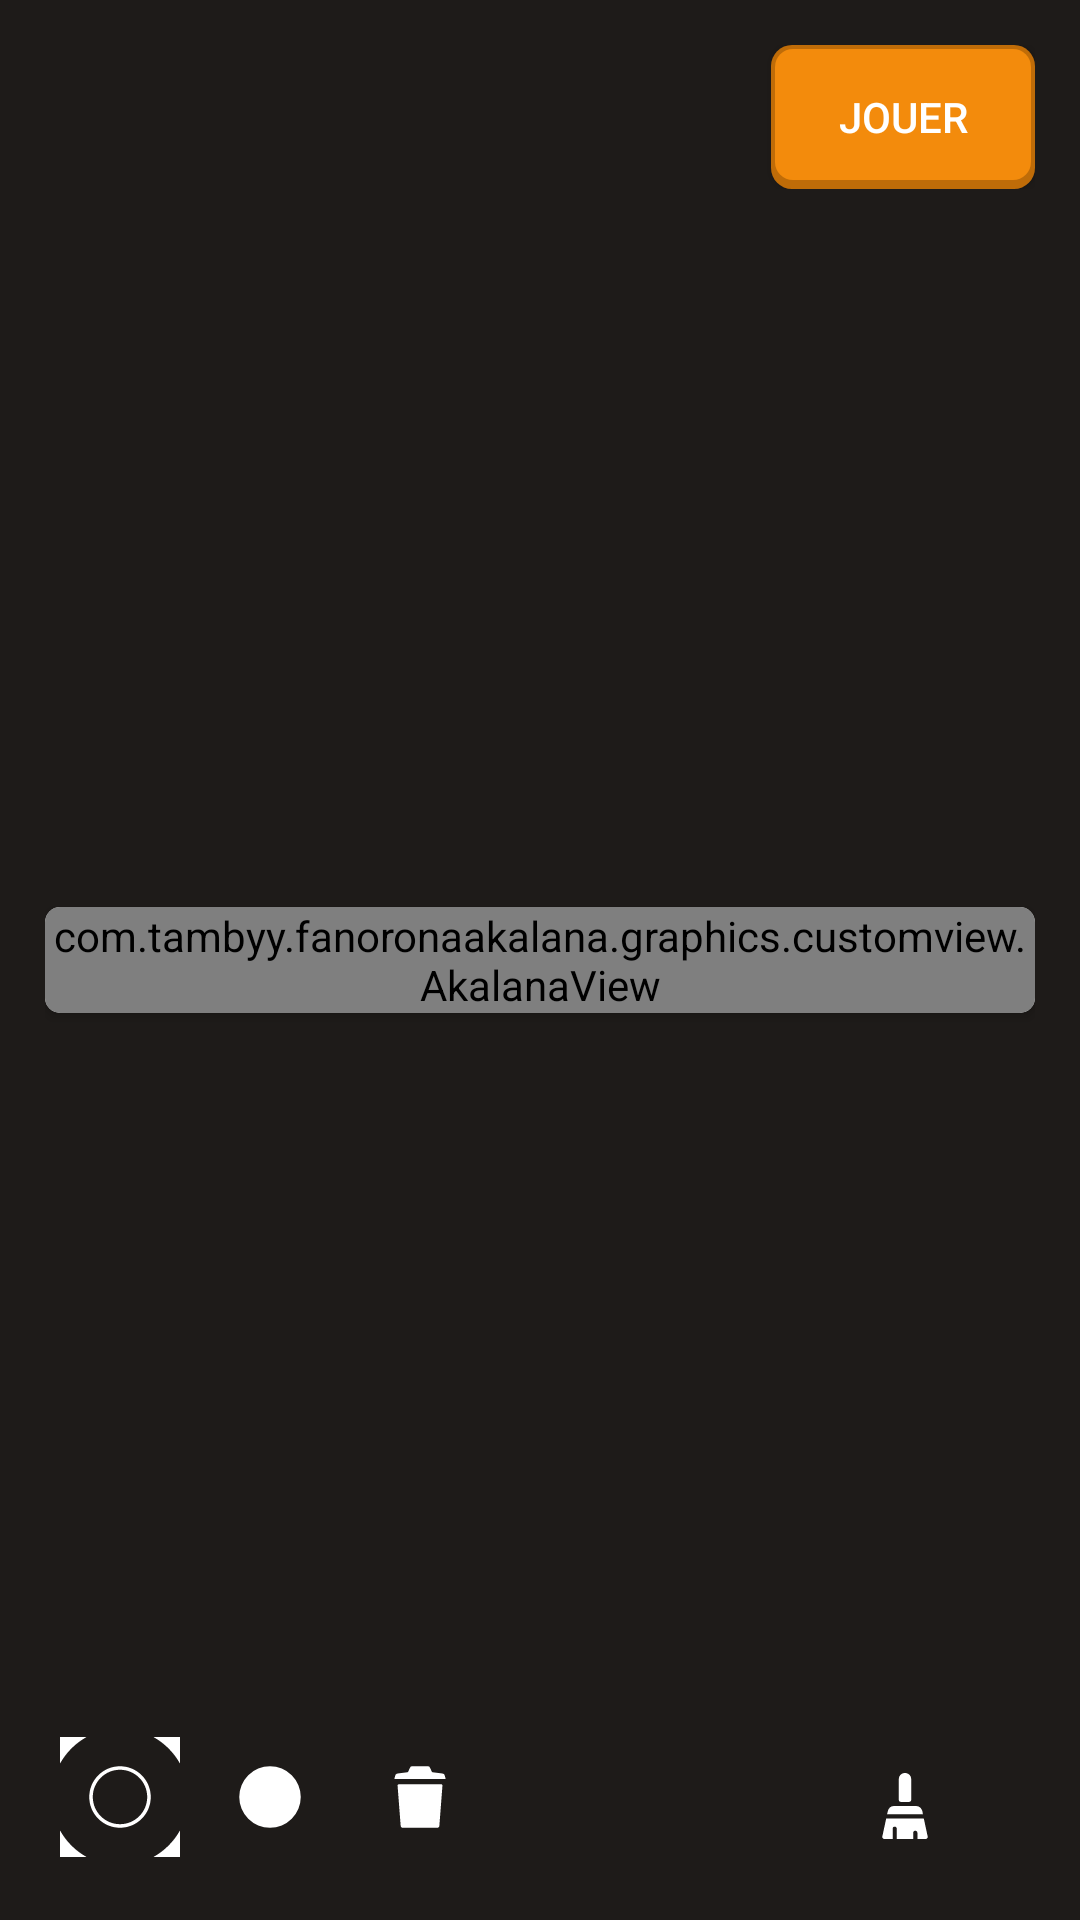

This screen was rendered from an Android layout file. Write that file and the resources it references.
<!-- AndroidManifest.xml: application theme Theme.AppCompat.Light.NoActionBar.FullScreen -->
<!-- res/layout/activity_edition.xml -->
<?xml version="1.0" encoding="utf-8"?>
<RelativeLayout
    xmlns:android="http://schemas.android.com/apk/res/android"
    xmlns:app="http://schemas.android.com/apk/res-auto"
    xmlns:tools="http://schemas.android.com/tools"
    android:layout_width="match_parent"
    android:layout_height="match_parent"
    tools:context=".EditionActivity"
    android:padding="15dp">


    

    <RelativeLayout
        android:layout_width="match_parent"
        android:layout_height="wrap_content"
        android:layout_alignParentTop="true">

        <android.widget.Button
            android:id="@+id/edition_play"
            android:layout_width="wrap_content"
            android:layout_height="wrap_content"
            android:text="Jouer"
            android:background="@drawable/border_bottom_3d_bg"
            android:textColor="#FFF"
            android:layout_alignParentEnd="true"
            android:onClick="launchOptionActivity"/>

    </RelativeLayout>


    

    <androidx.cardview.widget.CardView
        android:layout_width="wrap_content"
        android:layout_height="wrap_content"
        android:background="#00000000"
        app:cardCornerRadius="5dp"
        android:layout_centerInParent="true">

        <com.example.fanoronaakalana.graphics.customview.AkalanaView
            android:id="@+id/edition_akalana"
            android:layout_width="match_parent"
            android:layout_height="match_parent"
            android:background="#999"/>

    </androidx.cardview.widget.CardView>


    

    <LinearLayout
        android:layout_width="match_parent"
        android:layout_height="wrap_content"
        android:orientation="horizontal"
        android:layout_alignParentBottom="true">

        <RadioGroup
            android:id="@+id/edition_type"
            style="@style/OptionsRadioGroup"
            android:layout_width="0dip"
            android:layout_weight="3">

            <RadioButton
                android:id="@+id/edition_black_pawn"
                style="@style/EditionRadioButton"
                android:background="@drawable/edition_black_pawn"
                android:checked="true"
                android:layout_centerInParent="true" />

            <RadioButton
                android:id="@+id/edition_white_pawn"
                style="@style/EditionRadioButton"
                android:background="@drawable/edition_white_pawn"
                android:layout_centerInParent="true" />

            <RadioButton
                android:id="@+id/edition_trash"
                style="@style/EditionRadioButton"
                android:background="@drawable/edition_trash"
                android:layout_centerInParent="true" />

        </RadioGroup>

        <ImageButton
            android:id="@+id/edition_clear"
            android:layout_width="0dip"
            android:layout_height="40dp"
            android:src="@drawable/edition_clear"
            android:background="@color/transparent"
            android:scaleType="fitCenter"
            android:padding="9dp"
            android:layout_weight="1"
            android:layout_margin="3dp"
            android:onClick="clearBoard"/>

    </LinearLayout>

</RelativeLayout>
<!-- resources referenced by this layout -->
<resources>
  <color name="transparent">#00000000</color>
  <!-- drawable edition_black_pawn (drawable) -->
  <?xml version="1.0" encoding="utf-8"?>
  <selector xmlns:android="http://schemas.android.com/apk/res/android">
      <item android:drawable="@drawable/edition_black_pawn_selected" android:state_checked="true" />
      <item android:drawable="@drawable/edition_black_pawn_regular" />
  </selector>
  <!-- drawable edition_clear (drawable) -->
  <vector xmlns:android="http://schemas.android.com/apk/res/android"
      android:width="32dp"
      android:height="32dp"
      android:viewportWidth="32"
      android:viewportHeight="32">
    <path
        android:fillColor="#FFF"
        android:pathData="M18,14h-4c-0.6,0 -1,-0.4 -1,-1V3c0,-1.7 1.3,-3 3,-3s3,1.3 3,3v10C19,13.6 18.6,14 18,14z"/>
    <path
        android:fillColor="#FFF"
        android:pathData="M24.7,20l-0.3,-1.6C24,17 22.8,16 21.4,16H10.6c-1.4,0 -2.6,1 -2.9,2.4L7.3,20H24.7z"/>
    <path
        android:fillColor="#FFF"
        android:pathData="M6.9,22L5,30.8c-0.1,0.3 0,0.6 0.2,0.8C5.4,31.9 5.7,32 6,32h4v-5c0,-0.6 0.4,-1 1,-1s1,0.4 1,1v5h8v-3c0,-0.6 0.4,-1 1,-1s1,0.4 1,1v3h4c0.3,0 0.6,-0.1 0.8,-0.4c0.2,-0.2 0.3,-0.5 0.2,-0.8L25.1,22H6.9z"/>
  </vector>
  <!-- drawable edition_trash (drawable) -->
  <?xml version="1.0" encoding="utf-8"?>
  <selector xmlns:android="http://schemas.android.com/apk/res/android">
      <item android:drawable="@drawable/edition_trash_selected" android:state_checked="true" />
      <item android:drawable="@drawable/edition_trash_regular" />
  </selector>
  <!-- drawable edition_white_pawn (drawable) -->
  <?xml version="1.0" encoding="utf-8"?>
  <selector xmlns:android="http://schemas.android.com/apk/res/android">
      <item android:drawable="@drawable/edition_white_pawn_selected" android:state_checked="true" />
      <item android:drawable="@drawable/edition_white_pawn_regular" />
  </selector>
  <style name="EditionRadioButton" parent="TextAppearance.AppCompat">
          <item name="android:layout_width">40dp</item>
          <item name="android:layout_height">40dp</item>
          <item name="android:button">@android:color/transparent</item>
          <item name="android:padding">3dp</item>
          <item name="android:layout_marginLeft">5dp</item>
          <item name="android:layout_marginRight">5dp</item>
      </style>
  <style name="OptionsRadioGroup" parent="TextAppearance.AppCompat">
          <item name="android:layout_width">wrap_content</item>
          <item name="android:layout_height">wrap_content</item>
          <item name="android:orientation">horizontal</item>
      </style>
  <style name="Theme.AppCompat.Light.NoActionBar.FullScreen" parent="@style/Theme.AppCompat.Light.NoActionBar">
          <item name="android:windowNoTitle">true</item>
          <item name="android:windowActionBar">false</item>
          <item name="android:windowFullscreen">true</item>
          <item name="android:windowBackground">#1E1B19</item>
      </style>
  <!-- drawable edition_black_pawn_regular (drawable) -->
  <vector xmlns:android="http://schemas.android.com/apk/res/android"
      android:width="512dp"
      android:height="512dp"
      android:viewportWidth="512"
      android:viewportHeight="512">
    <path
        android:pathData="M256,139.8c31,0 60.2,12.1 82.1,34s34,51.1 34,82.1s-12.1,60.2 -34,82.1c-21.9,21.9 -51.1,34 -82.1,34s-60.2,-12.1 -82.1,-34c-21.9,-21.9 -34,-51.1 -34,-82.1s12.1,-60.2 34,-82.1S225,139.8 256,139.8M256,124.8c-72.4,0 -131.2,58.7 -131.2,131.2S183.6,387.2 256,387.2S387.2,328.4 387.2,256S328.4,124.8 256,124.8L256,124.8z"
        android:fillColor="#FFFFFF"/>
  </vector>
  <!-- drawable edition_white_pawn_regular (drawable) -->
  <vector xmlns:android="http://schemas.android.com/apk/res/android"
      android:width="512dp"
      android:height="512dp"
      android:viewportWidth="512"
      android:viewportHeight="512">
    <path
        android:pathData="M256,256m-131.2,0a131.2,131.2 0,1 1,262.4 0a131.2,131.2 0,1 1,-262.4 0"
        android:fillColor="#FFFFFF"/>
  </vector>
</resources>
